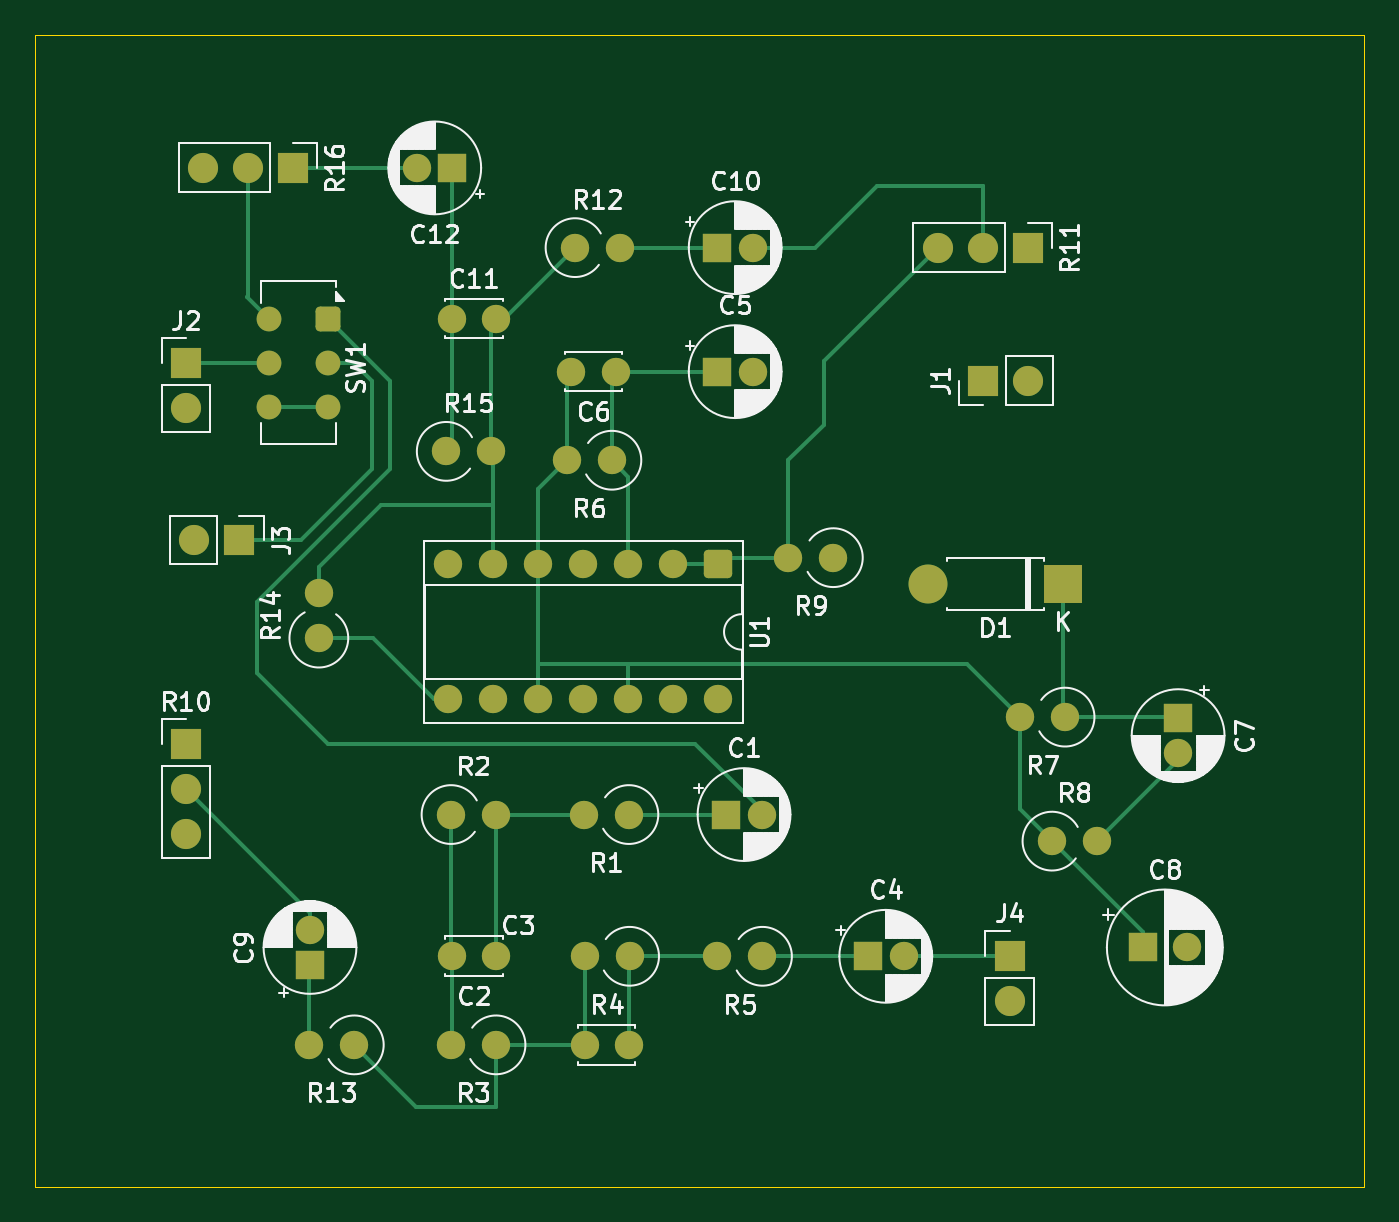
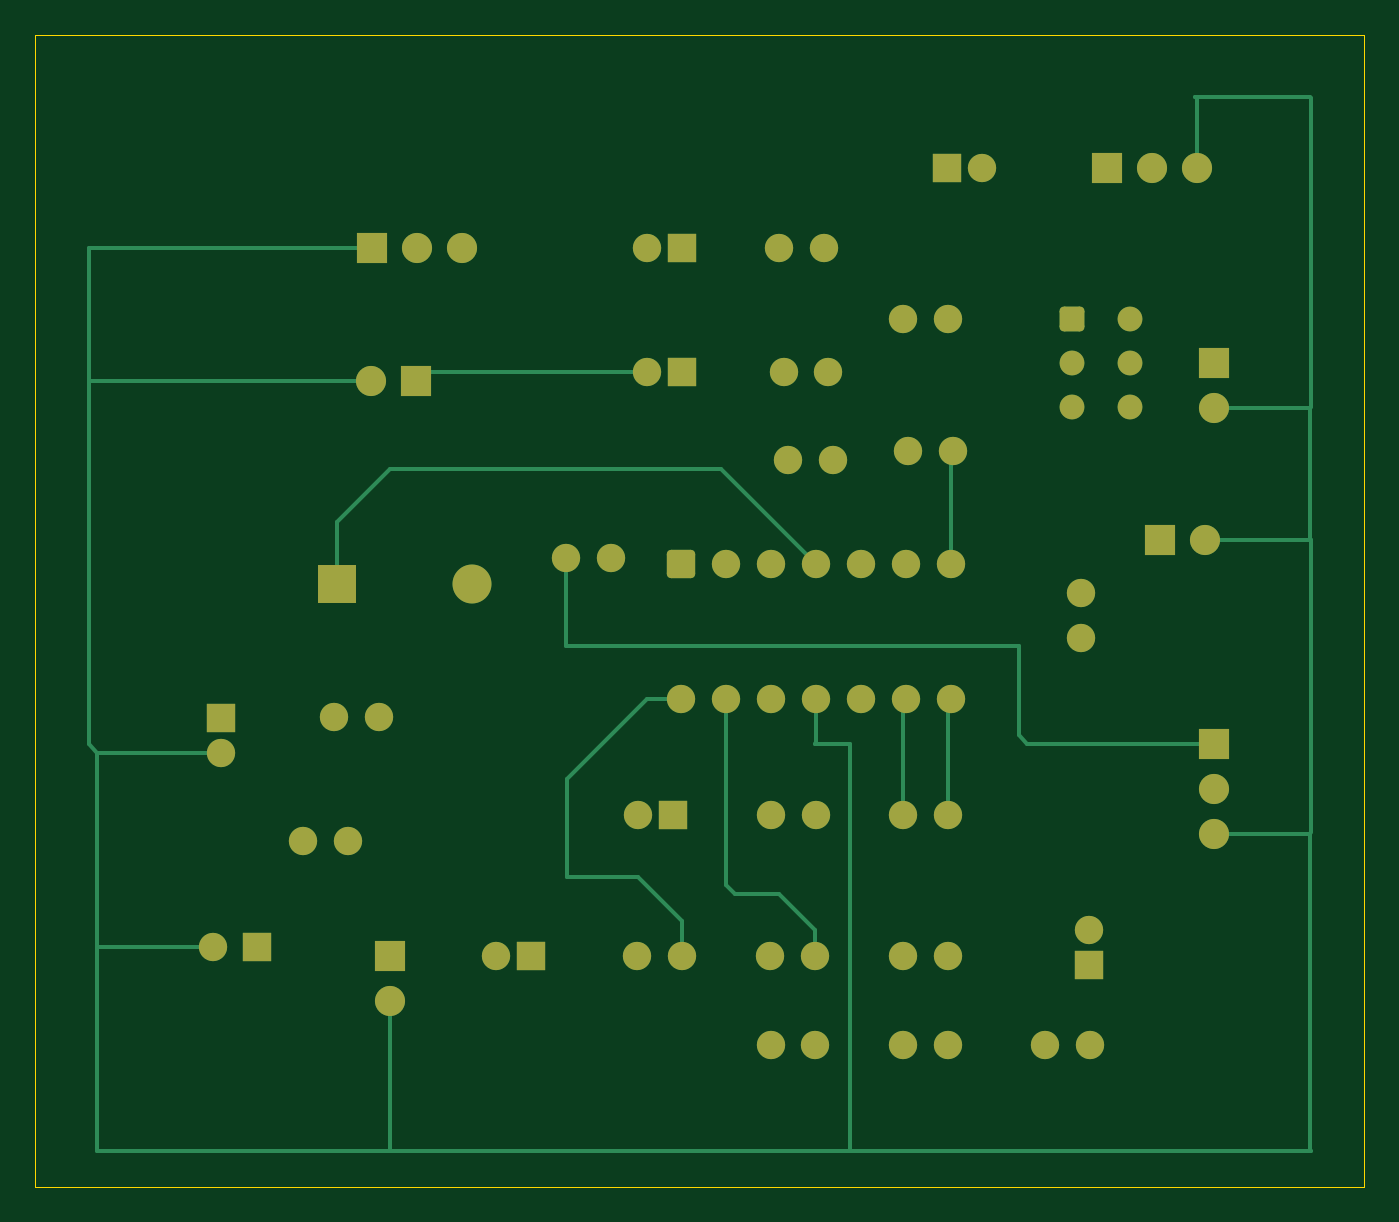
Circuit board: 9 layer files. Board 75.0 x 65.0 mm.
- bottom_copper: electro-maticv-B_Cu.gbr (10827 bytes)
- bottom_mask: electro-maticv-B_Mask.gbr (4563 bytes)
- paste: electro-maticv-B_Paste.gbr (457 bytes)
- bottom_silk: electro-maticv-B_Silkscreen.gbr (458 bytes)
- outline: electro-maticv-Edge_Cuts.gbr (687 bytes)
- top_copper: electro-maticv-F_Cu.gbr (13241 bytes)
- top_mask: electro-maticv-F_Mask.gbr (4563 bytes)
- paste: electro-maticv-F_Paste.gbr (457 bytes)
- top_silk: electro-maticv-F_Silkscreen.gbr (100837 bytes)

=== bottom_copper: electro-maticv-B_Cu.gbr (10827 bytes, source omitted) ===
=== bottom_mask: electro-maticv-B_Mask.gbr ===
%TF.GenerationSoftware,KiCad,Pcbnew,9.0.1*%
%TF.CreationDate,2025-04-22T18:06:14+02:00*%
%TF.ProjectId,electro-maticv,656c6563-7472-46f2-9d6d-61746963762e,rev?*%
%TF.SameCoordinates,Original*%
%TF.FileFunction,Soldermask,Bot*%
%TF.FilePolarity,Negative*%
%FSLAX46Y46*%
G04 Gerber Fmt 4.6, Leading zero omitted, Abs format (unit mm)*
G04 Created by KiCad (PCBNEW 9.0.1) date 2025-04-22 18:06:14*
%MOMM*%
%LPD*%
G01*
G04 APERTURE LIST*
G04 Aperture macros list*
%AMRoundRect*
0 Rectangle with rounded corners*
0 $1 Rounding radius*
0 $2 $3 $4 $5 $6 $7 $8 $9 X,Y pos of 4 corners*
0 Add a 4 corners polygon primitive as box body*
4,1,4,$2,$3,$4,$5,$6,$7,$8,$9,$2,$3,0*
0 Add four circle primitives for the rounded corners*
1,1,$1+$1,$2,$3*
1,1,$1+$1,$4,$5*
1,1,$1+$1,$6,$7*
1,1,$1+$1,$8,$9*
0 Add four rect primitives between the rounded corners*
20,1,$1+$1,$2,$3,$4,$5,0*
20,1,$1+$1,$4,$5,$6,$7,0*
20,1,$1+$1,$6,$7,$8,$9,0*
20,1,$1+$1,$8,$9,$2,$3,0*%
G04 Aperture macros list end*
%ADD10O,2.200000X2.200000*%
%ADD11R,2.200000X2.200000*%
%ADD12C,1.600000*%
%ADD13R,1.600000X1.600000*%
%ADD14O,1.600000X1.600000*%
%ADD15R,1.700000X1.700000*%
%ADD16C,1.700000*%
%ADD17RoundRect,0.250000X-0.550000X0.550000X-0.550000X-0.550000X0.550000X-0.550000X0.550000X0.550000X0*%
%ADD18C,1.400000*%
%ADD19RoundRect,0.250000X-0.450000X0.450000X-0.450000X-0.450000X0.450000X-0.450000X0.450000X0.450000X0*%
G04 APERTURE END LIST*
D10*
%TO.C,D1*%
X95380000Y-121000000D03*
D11*
X103000000Y-121000000D03*
%TD*%
D12*
%TO.C,C8*%
X110000000Y-141500000D03*
D13*
X107500000Y-141500000D03*
%TD*%
D12*
%TO.C,C7*%
X109500000Y-130544888D03*
D13*
X109500000Y-128544888D03*
%TD*%
D14*
%TO.C,R7*%
X100580000Y-128500000D03*
D12*
X103120000Y-128500000D03*
%TD*%
D14*
%TO.C,R8*%
X104920000Y-135500000D03*
D12*
X102380000Y-135500000D03*
%TD*%
D15*
%TO.C,J4*%
X100000000Y-141960000D03*
D16*
X100000000Y-144500000D03*
%TD*%
D12*
%TO.C,C3*%
X76000000Y-147000000D03*
X78500000Y-147000000D03*
%TD*%
%TO.C,C2*%
X71000000Y-142000000D03*
X68500000Y-142000000D03*
%TD*%
D14*
%TO.C,R4*%
X76000000Y-142000000D03*
D12*
X78540000Y-142000000D03*
%TD*%
D14*
%TO.C,R3*%
X68460000Y-147000000D03*
D12*
X71000000Y-147000000D03*
%TD*%
%TO.C,R15*%
X68190000Y-113500000D03*
D14*
X70730000Y-113500000D03*
%TD*%
D12*
%TO.C,R14*%
X61000000Y-124040000D03*
D14*
X61000000Y-121500000D03*
%TD*%
D12*
%TO.C,R13*%
X63000000Y-147000000D03*
D14*
X60460000Y-147000000D03*
%TD*%
D12*
%TO.C,R12*%
X75460000Y-102000000D03*
D14*
X78000000Y-102000000D03*
%TD*%
D12*
%TO.C,R9*%
X90040000Y-119500000D03*
D14*
X87500000Y-119500000D03*
%TD*%
D12*
%TO.C,R6*%
X77540000Y-114000000D03*
D14*
X75000000Y-114000000D03*
%TD*%
D12*
%TO.C,R5*%
X86040000Y-142000000D03*
D14*
X83500000Y-142000000D03*
%TD*%
D12*
%TO.C,R2*%
X68460000Y-134000000D03*
D14*
X71000000Y-134000000D03*
%TD*%
D12*
%TO.C,R1*%
X78500000Y-134000000D03*
D14*
X75960000Y-134000000D03*
%TD*%
D15*
%TO.C,R16*%
X59540000Y-97500000D03*
D16*
X57000000Y-97500000D03*
X54460000Y-97500000D03*
%TD*%
D12*
%TO.C,U1*%
X83540000Y-127500000D03*
X81000000Y-127500000D03*
X78460000Y-127500000D03*
X75920000Y-127500000D03*
X73380000Y-127500000D03*
X70840000Y-127500000D03*
X68300000Y-127500000D03*
X68300000Y-119880000D03*
X70840000Y-119880000D03*
X73380000Y-119880000D03*
X75920000Y-119880000D03*
X78460000Y-119880000D03*
X81000000Y-119880000D03*
D17*
X83540000Y-119880000D03*
%TD*%
D18*
%TO.C,SW1*%
X58200000Y-106000000D03*
X58200000Y-108500000D03*
X58200000Y-111000000D03*
X61500000Y-111000000D03*
X61500000Y-108500000D03*
D19*
X61500000Y-106000000D03*
%TD*%
D16*
%TO.C,R11*%
X95920000Y-102000000D03*
X98460000Y-102000000D03*
D15*
X101000000Y-102000000D03*
%TD*%
D16*
%TO.C,R10*%
X53500000Y-135080000D03*
X53500000Y-132540000D03*
D15*
X53500000Y-130000000D03*
%TD*%
D16*
%TO.C,J3*%
X53960000Y-118500000D03*
D15*
X56500000Y-118500000D03*
%TD*%
D16*
%TO.C,J2*%
X53500000Y-111040000D03*
D15*
X53500000Y-108500000D03*
%TD*%
D16*
%TO.C,J1*%
X101040000Y-109500000D03*
D15*
X98500000Y-109500000D03*
%TD*%
D12*
%TO.C,C12*%
X66540000Y-97500000D03*
D13*
X68540000Y-97500000D03*
%TD*%
D12*
%TO.C,C11*%
X71000000Y-106000000D03*
X68500000Y-106000000D03*
%TD*%
%TO.C,C10*%
X85500000Y-102000000D03*
D13*
X83500000Y-102000000D03*
%TD*%
D12*
%TO.C,C9*%
X60500000Y-140500000D03*
D13*
X60500000Y-142500000D03*
%TD*%
D12*
%TO.C,C6*%
X75250000Y-109000000D03*
X77750000Y-109000000D03*
%TD*%
%TO.C,C5*%
X85500000Y-109000000D03*
D13*
X83500000Y-109000000D03*
%TD*%
D12*
%TO.C,C4*%
X94000000Y-142000000D03*
D13*
X92000000Y-142000000D03*
%TD*%
D12*
%TO.C,C1*%
X86000000Y-134000000D03*
D13*
X84000000Y-134000000D03*
%TD*%
M02*

=== paste: electro-maticv-B_Paste.gbr ===
%TF.GenerationSoftware,KiCad,Pcbnew,9.0.1*%
%TF.CreationDate,2025-04-22T18:06:14+02:00*%
%TF.ProjectId,electro-maticv,656c6563-7472-46f2-9d6d-61746963762e,rev?*%
%TF.SameCoordinates,Original*%
%TF.FileFunction,Paste,Bot*%
%TF.FilePolarity,Positive*%
%FSLAX46Y46*%
G04 Gerber Fmt 4.6, Leading zero omitted, Abs format (unit mm)*
G04 Created by KiCad (PCBNEW 9.0.1) date 2025-04-22 18:06:14*
%MOMM*%
%LPD*%
G01*
G04 APERTURE LIST*
G04 APERTURE END LIST*
M02*

=== bottom_silk: electro-maticv-B_Silkscreen.gbr ===
%TF.GenerationSoftware,KiCad,Pcbnew,9.0.1*%
%TF.CreationDate,2025-04-22T18:06:14+02:00*%
%TF.ProjectId,electro-maticv,656c6563-7472-46f2-9d6d-61746963762e,rev?*%
%TF.SameCoordinates,Original*%
%TF.FileFunction,Legend,Bot*%
%TF.FilePolarity,Positive*%
%FSLAX46Y46*%
G04 Gerber Fmt 4.6, Leading zero omitted, Abs format (unit mm)*
G04 Created by KiCad (PCBNEW 9.0.1) date 2025-04-22 18:06:14*
%MOMM*%
%LPD*%
G01*
G04 APERTURE LIST*
G04 APERTURE END LIST*
M02*

=== outline: electro-maticv-Edge_Cuts.gbr ===
%TF.GenerationSoftware,KiCad,Pcbnew,9.0.1*%
%TF.CreationDate,2025-04-22T18:06:14+02:00*%
%TF.ProjectId,electro-maticv,656c6563-7472-46f2-9d6d-61746963762e,rev?*%
%TF.SameCoordinates,Original*%
%TF.FileFunction,Profile,NP*%
%FSLAX46Y46*%
G04 Gerber Fmt 4.6, Leading zero omitted, Abs format (unit mm)*
G04 Created by KiCad (PCBNEW 9.0.1) date 2025-04-22 18:06:14*
%MOMM*%
%LPD*%
G01*
G04 APERTURE LIST*
%TA.AperFunction,Profile*%
%ADD10C,0.050000*%
%TD*%
G04 APERTURE END LIST*
D10*
X120000000Y-155000000D02*
X45000000Y-155000000D01*
X120000000Y-90000000D02*
X120000000Y-155000000D01*
X45000000Y-90000000D02*
X120000000Y-90000000D01*
X45000000Y-155000000D02*
X45000000Y-90000000D01*
M02*

=== top_copper: electro-maticv-F_Cu.gbr (13241 bytes, source omitted) ===
=== top_mask: electro-maticv-F_Mask.gbr ===
%TF.GenerationSoftware,KiCad,Pcbnew,9.0.1*%
%TF.CreationDate,2025-04-22T18:06:14+02:00*%
%TF.ProjectId,electro-maticv,656c6563-7472-46f2-9d6d-61746963762e,rev?*%
%TF.SameCoordinates,Original*%
%TF.FileFunction,Soldermask,Top*%
%TF.FilePolarity,Negative*%
%FSLAX46Y46*%
G04 Gerber Fmt 4.6, Leading zero omitted, Abs format (unit mm)*
G04 Created by KiCad (PCBNEW 9.0.1) date 2025-04-22 18:06:14*
%MOMM*%
%LPD*%
G01*
G04 APERTURE LIST*
G04 Aperture macros list*
%AMRoundRect*
0 Rectangle with rounded corners*
0 $1 Rounding radius*
0 $2 $3 $4 $5 $6 $7 $8 $9 X,Y pos of 4 corners*
0 Add a 4 corners polygon primitive as box body*
4,1,4,$2,$3,$4,$5,$6,$7,$8,$9,$2,$3,0*
0 Add four circle primitives for the rounded corners*
1,1,$1+$1,$2,$3*
1,1,$1+$1,$4,$5*
1,1,$1+$1,$6,$7*
1,1,$1+$1,$8,$9*
0 Add four rect primitives between the rounded corners*
20,1,$1+$1,$2,$3,$4,$5,0*
20,1,$1+$1,$4,$5,$6,$7,0*
20,1,$1+$1,$6,$7,$8,$9,0*
20,1,$1+$1,$8,$9,$2,$3,0*%
G04 Aperture macros list end*
%ADD10O,2.200000X2.200000*%
%ADD11R,2.200000X2.200000*%
%ADD12C,1.600000*%
%ADD13R,1.600000X1.600000*%
%ADD14O,1.600000X1.600000*%
%ADD15R,1.700000X1.700000*%
%ADD16C,1.700000*%
%ADD17RoundRect,0.250000X-0.550000X0.550000X-0.550000X-0.550000X0.550000X-0.550000X0.550000X0.550000X0*%
%ADD18C,1.400000*%
%ADD19RoundRect,0.250000X-0.450000X0.450000X-0.450000X-0.450000X0.450000X-0.450000X0.450000X0.450000X0*%
G04 APERTURE END LIST*
D10*
%TO.C,D1*%
X95380000Y-121000000D03*
D11*
X103000000Y-121000000D03*
%TD*%
D12*
%TO.C,C8*%
X110000000Y-141500000D03*
D13*
X107500000Y-141500000D03*
%TD*%
D12*
%TO.C,C7*%
X109500000Y-130544888D03*
D13*
X109500000Y-128544888D03*
%TD*%
D14*
%TO.C,R7*%
X100580000Y-128500000D03*
D12*
X103120000Y-128500000D03*
%TD*%
D14*
%TO.C,R8*%
X104920000Y-135500000D03*
D12*
X102380000Y-135500000D03*
%TD*%
D15*
%TO.C,J4*%
X100000000Y-141960000D03*
D16*
X100000000Y-144500000D03*
%TD*%
D12*
%TO.C,C3*%
X76000000Y-147000000D03*
X78500000Y-147000000D03*
%TD*%
%TO.C,C2*%
X71000000Y-142000000D03*
X68500000Y-142000000D03*
%TD*%
D14*
%TO.C,R4*%
X76000000Y-142000000D03*
D12*
X78540000Y-142000000D03*
%TD*%
D14*
%TO.C,R3*%
X68460000Y-147000000D03*
D12*
X71000000Y-147000000D03*
%TD*%
%TO.C,R15*%
X68190000Y-113500000D03*
D14*
X70730000Y-113500000D03*
%TD*%
D12*
%TO.C,R14*%
X61000000Y-124040000D03*
D14*
X61000000Y-121500000D03*
%TD*%
D12*
%TO.C,R13*%
X63000000Y-147000000D03*
D14*
X60460000Y-147000000D03*
%TD*%
D12*
%TO.C,R12*%
X75460000Y-102000000D03*
D14*
X78000000Y-102000000D03*
%TD*%
D12*
%TO.C,R9*%
X90040000Y-119500000D03*
D14*
X87500000Y-119500000D03*
%TD*%
D12*
%TO.C,R6*%
X77540000Y-114000000D03*
D14*
X75000000Y-114000000D03*
%TD*%
D12*
%TO.C,R5*%
X86040000Y-142000000D03*
D14*
X83500000Y-142000000D03*
%TD*%
D12*
%TO.C,R2*%
X68460000Y-134000000D03*
D14*
X71000000Y-134000000D03*
%TD*%
D12*
%TO.C,R1*%
X78500000Y-134000000D03*
D14*
X75960000Y-134000000D03*
%TD*%
D15*
%TO.C,R16*%
X59540000Y-97500000D03*
D16*
X57000000Y-97500000D03*
X54460000Y-97500000D03*
%TD*%
D12*
%TO.C,U1*%
X83540000Y-127500000D03*
X81000000Y-127500000D03*
X78460000Y-127500000D03*
X75920000Y-127500000D03*
X73380000Y-127500000D03*
X70840000Y-127500000D03*
X68300000Y-127500000D03*
X68300000Y-119880000D03*
X70840000Y-119880000D03*
X73380000Y-119880000D03*
X75920000Y-119880000D03*
X78460000Y-119880000D03*
X81000000Y-119880000D03*
D17*
X83540000Y-119880000D03*
%TD*%
D18*
%TO.C,SW1*%
X58200000Y-106000000D03*
X58200000Y-108500000D03*
X58200000Y-111000000D03*
X61500000Y-111000000D03*
X61500000Y-108500000D03*
D19*
X61500000Y-106000000D03*
%TD*%
D16*
%TO.C,R11*%
X95920000Y-102000000D03*
X98460000Y-102000000D03*
D15*
X101000000Y-102000000D03*
%TD*%
D16*
%TO.C,R10*%
X53500000Y-135080000D03*
X53500000Y-132540000D03*
D15*
X53500000Y-130000000D03*
%TD*%
D16*
%TO.C,J3*%
X53960000Y-118500000D03*
D15*
X56500000Y-118500000D03*
%TD*%
D16*
%TO.C,J2*%
X53500000Y-111040000D03*
D15*
X53500000Y-108500000D03*
%TD*%
D16*
%TO.C,J1*%
X101040000Y-109500000D03*
D15*
X98500000Y-109500000D03*
%TD*%
D12*
%TO.C,C12*%
X66540000Y-97500000D03*
D13*
X68540000Y-97500000D03*
%TD*%
D12*
%TO.C,C11*%
X71000000Y-106000000D03*
X68500000Y-106000000D03*
%TD*%
%TO.C,C10*%
X85500000Y-102000000D03*
D13*
X83500000Y-102000000D03*
%TD*%
D12*
%TO.C,C9*%
X60500000Y-140500000D03*
D13*
X60500000Y-142500000D03*
%TD*%
D12*
%TO.C,C6*%
X75250000Y-109000000D03*
X77750000Y-109000000D03*
%TD*%
%TO.C,C5*%
X85500000Y-109000000D03*
D13*
X83500000Y-109000000D03*
%TD*%
D12*
%TO.C,C4*%
X94000000Y-142000000D03*
D13*
X92000000Y-142000000D03*
%TD*%
D12*
%TO.C,C1*%
X86000000Y-134000000D03*
D13*
X84000000Y-134000000D03*
%TD*%
M02*

=== paste: electro-maticv-F_Paste.gbr ===
%TF.GenerationSoftware,KiCad,Pcbnew,9.0.1*%
%TF.CreationDate,2025-04-22T18:06:14+02:00*%
%TF.ProjectId,electro-maticv,656c6563-7472-46f2-9d6d-61746963762e,rev?*%
%TF.SameCoordinates,Original*%
%TF.FileFunction,Paste,Top*%
%TF.FilePolarity,Positive*%
%FSLAX46Y46*%
G04 Gerber Fmt 4.6, Leading zero omitted, Abs format (unit mm)*
G04 Created by KiCad (PCBNEW 9.0.1) date 2025-04-22 18:06:14*
%MOMM*%
%LPD*%
G01*
G04 APERTURE LIST*
G04 APERTURE END LIST*
M02*

=== top_silk: electro-maticv-F_Silkscreen.gbr (100837 bytes, source omitted) ===
